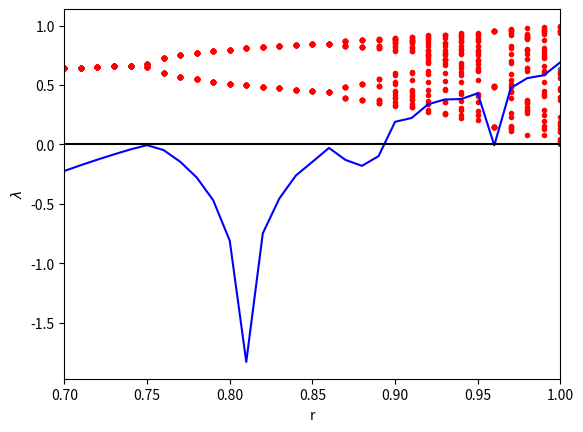
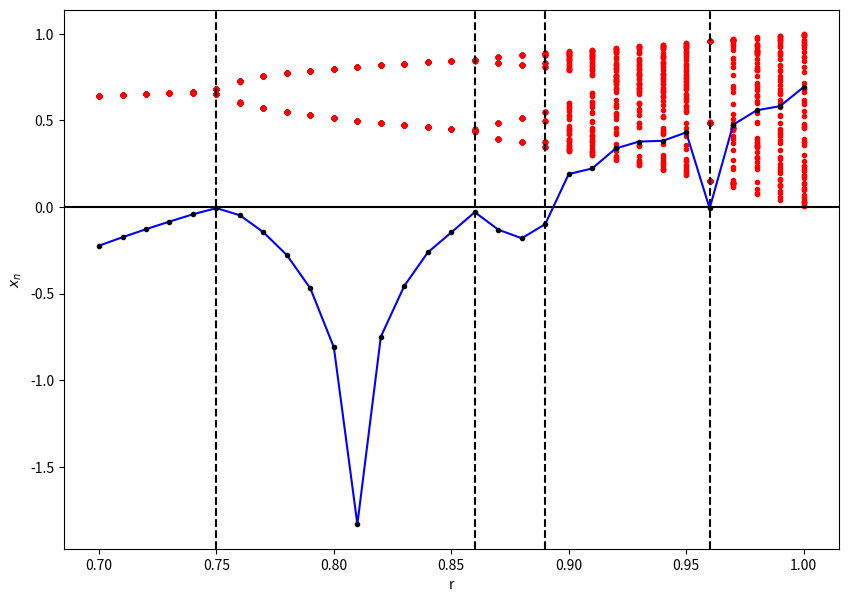

Write the Python code that produced these figures, in order.
import numpy as np
import matplotlib.pyplot as plt
%matplotlib inline

def compute_logistic_map(r,x0,N):
    # r,x0 = initial values, N = Number of steps
    # 0 <= r,x0 <= 1
    N = 100                             # n goes from 0 to N
    x = np.zeros(N)
    x[0] = x0
    for n in range(N-1):
        x[n+1] = 4*r*x[n]*(1-x[n])
    return x

# initial conditions to test
r=0.7
x0 = 0.65
N = 100
x = compute_logistic_map(r,x0,N)

# graph n vs x_n
plt.plot(np.arange(N),x,'.')
plt.xlabel('n')
plt.ylabel(r'$x_n$')
plt.show()

def find_lyapunov_exp(r,x):
    # r = constant, x = array N long of x values according to recursion relation
    lyapunov_exp = 0.0   # initialize lambda
    for xi in x:
        lyapunov_exp += np.log(np.fabs(4*r*(1-2*xi)))
    lyapunov_exp *= 1/N
    return lyapunov_exp
    

# initial conditions to test
r=0.7
x0 = 0.65
N = 100
x = compute_logistic_map(r,x0,N)

print('Lyapunov exponent =',find_lyapunov_exp(r,x))

def range_logistic_map(r_range,x0,N):
    x = np.zeros((len(r_range),N))
    lyapunov_exp = np.zeros(len(r_range))
    for i in range(len(r_range)):
        x[i] = compute_logistic_map(r_range[i],x0,N)
        lyapunov_exp[i] = find_lyapunov_exp(r_range[i],x[i])
    return x,lyapunov_exp

r_range = np.arange(0.7,1.0,0.01)
x0 = 0.65
N = 100

x,lyapunov_exp = range_logistic_map(r_range,x0,N)

for i in range(len(r_range)):
    a = 75
    plt.plot(np.full(len(x[i]),r_range[i])[a:] , x[i][a:],'r.')
plt.xlabel('r')
plt.ylabel(r'$x_n$')
plt.show()

# plt.figure(figsize=(20,10))
plt.plot(r_range,lyapunov_exp,'b')
plt.axhline(0,c='k')
plt.xlabel('r')
plt.ylabel(r'$\lambda$')
plt.xlim((r_range[0],r_range[-1]))
plt.show()

print('{:>10}{:>10}'.format('r','lambda'))
for i in range(len(r_range)):
    print('{:10.2f}{:10.2f}'.format(r_range[i],lyapunov_exp[i]))

plt.figure(figsize=(10,7))
for i in range(len(r_range)):
    a = 40
    plt.plot(np.full(len(x[i]),r_range[i])[a:] , x[i][a:],'r.')
plt.xlabel('r')
plt.ylabel(r'$x_n$')
plt.axvline(0.75,c='k',ls='dashed')
plt.axvline(0.86,c='k',ls='dashed')
plt.axvline(0.89,c='k',ls='dashed')
plt.axvline(0.96,c='k',ls='dashed')
plt.plot(r_range,lyapunov_exp,'b')
plt.plot(r_range,lyapunov_exp,'k.')
plt.axhline(0,c='k')
plt.show()



